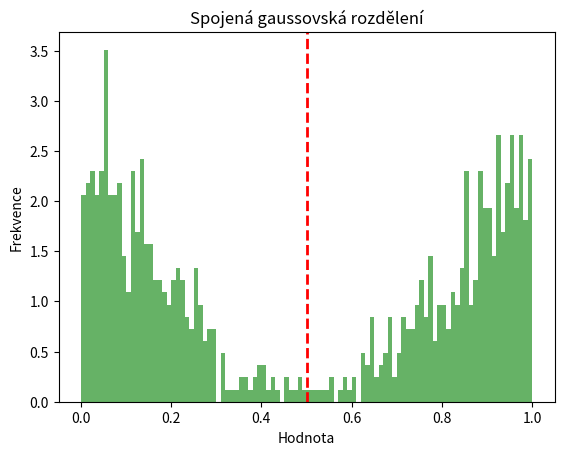
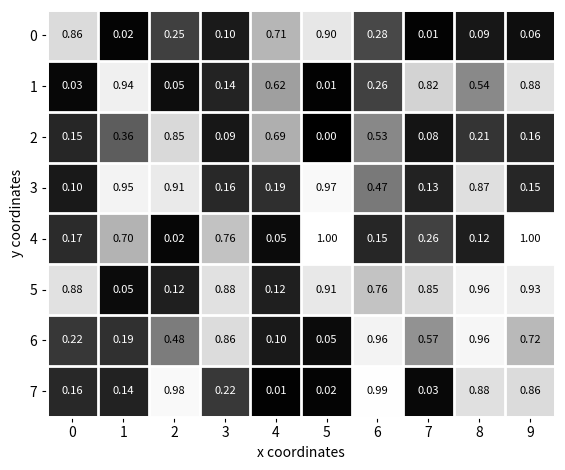

Generate these figures, in order, with matplotlib:
import numpy as np
import matplotlib.pyplot as plt

matrix_size = (8, 10)

# Počet náhodných čísel
num_values = matrix_size[0] * matrix_size[1]

# Spojení dvou sad dohromady
rand_values = np.concatenate((np.random.normal(loc=0.01, scale=0.18, size=num_values*10),
                              np.random.normal(loc=0.99, scale=0.18, size=num_values*10)))

rand_values = rand_values[(rand_values >= 0) & (rand_values <= 1)]

# Vizualizace histogramu
plt.hist(rand_values, bins=100, density=True, alpha=0.6, color='g')

# Přidání vertikální linie na hodnotu 0.5 pro orientaci
plt.axvline(x=0.5, color='red', linestyle='dashed', linewidth=2)

# Nastavení popisků
plt.title('Spojená gaussovská rozdělení')
plt.xlabel('Hodnota')
plt.ylabel('Frekvence')

# Vytvoření náhodných dat
data = np.random.choice(rand_values, size=num_values).reshape(matrix_size)  # np.random.random((8, 10))

color_grid = "white"  # 'white' // 'none'
line_width_grid = 2
line_style = '-'

# Min-Max normalizace
min_val = np.min(data)
data = (data - min_val) / (np.max(data) - min_val)

fig, ax = plt.subplots()

# Vytvoření heatmapy
ax.imshow(data, cmap='gray', extent=[0, data.shape[1], 0, data.shape[0]], interpolation='none')

# Nastavení popisků os
ax.set_xlabel('x coordinates')
ax.set_ylabel('y coordinates')

# Zobrazení hodnot v každém čtverci s kontrastní barvou popisků
for i in range(data.shape[0]):
    for j in range(data.shape[1]):
        value = data[i, j]
        ax.text((j + 0.5), data.shape[0] - (i + 0.5), f'{value:.2f}', color='white' if 0 <= value < 0.35 else 'black',
                ha='center', va='center', fontsize=8)

ax.set_xticks(np.arange(data.shape[1]) + 0.5, labels=np.arange(data.shape[1]))
ax.set_yticks(np.arange(data.shape[0]) + 0.5, labels=np.arange(data.shape[0]))

# ax.spines[:].set_visible(False)
ax.spines[:].set_color(color_grid)
ax.spines[:].set_linewidth(line_width_grid)

ax.set_xticks(np.arange(data.shape[1] + 1), minor=True)
ax.set_yticks(np.arange(data.shape[0] + 1), minor=True)
ax.grid(which="minor", color=color_grid, linestyle=line_style, linewidth=line_width_grid)
ax.tick_params(which="minor", bottom=False, left=False)

ax.set_facecolor("none")
fig.set_facecolor("none")

# ax.set_yticklabels(ax.get_yticklabels()[::-1])
ax.invert_yaxis()

fig.tight_layout()
ax.set_aspect('equal', adjustable='box')

# Zobrazení grafu
plt.show()
